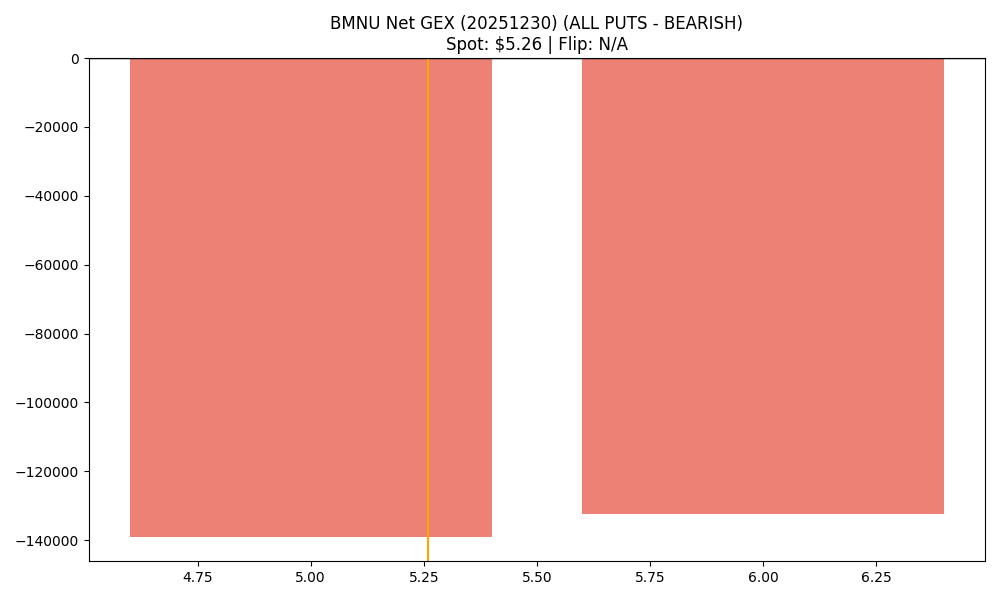

The file beside this chart, header and first rows:
strike, call_gex, put_gex, net_gex
5.0, 71312, 210478, -139166
6.0, 61140, 193459, -132319
